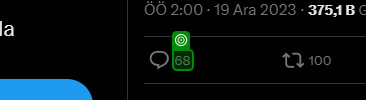
Task: Scrapes tweets between giving 2 dates and write them on excel file
Workflow: SearchAndGetTweets

Step 1: get-text

Step 2: type [searchInput] (no picture)

Step 3: click (no picture)

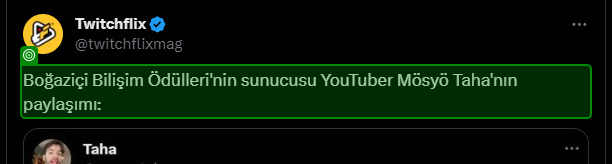
Step 4 [try]: get-text (repeated 6 times)